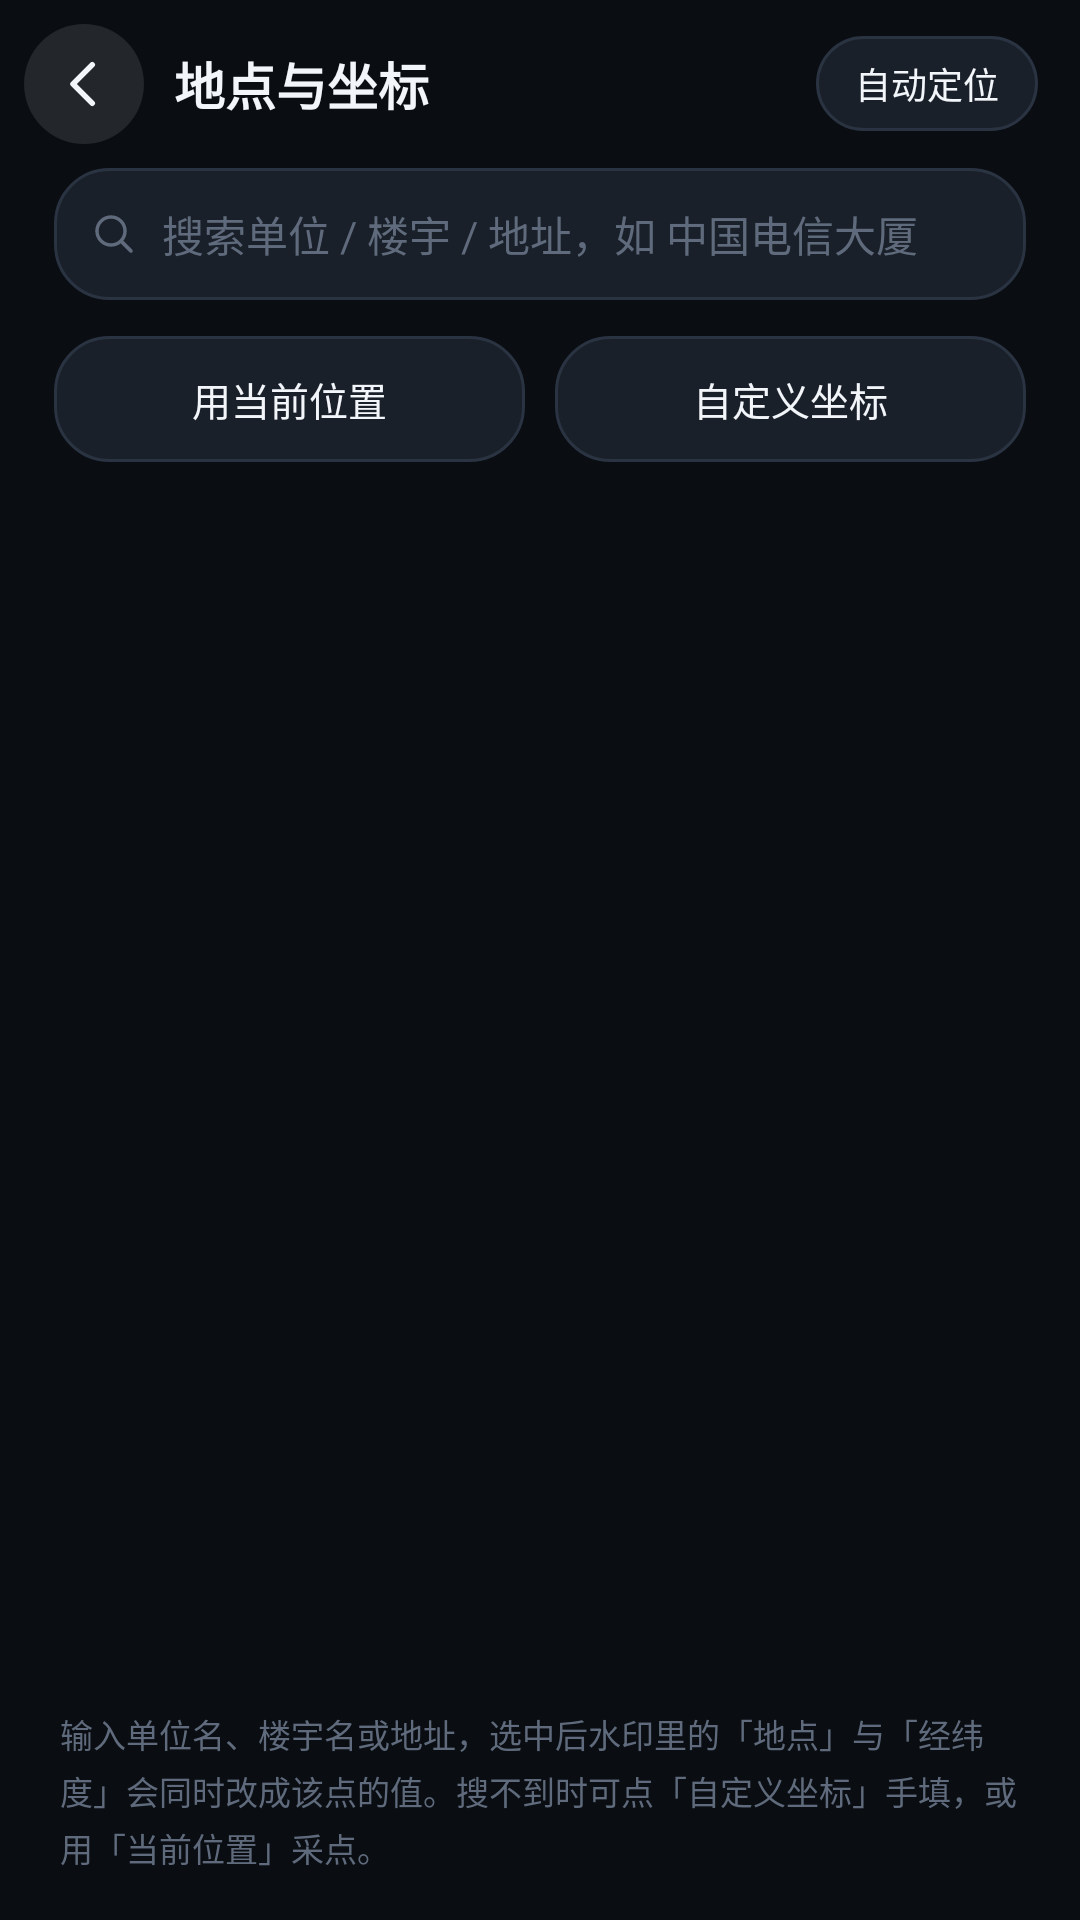

Here is an Android app screen rendered from its layout file. Give the layout XML and the strings, colors and styles it references.
<!-- AndroidManifest.xml: application theme Theme.WatermarkCam -->
<!-- res/layout/activity_place.xml -->
<?xml version="1.0" encoding="utf-8"?>
<LinearLayout xmlns:android="http://schemas.android.com/apk/res/android"
    android:layout_width="match_parent"
    android:layout_height="match_parent"
    android:background="@color/wm_bg"
    android:orientation="vertical">

    <LinearLayout
        android:layout_width="match_parent"
        android:layout_height="56dp"
        android:gravity="center_vertical"
        android:orientation="horizontal"
        android:paddingLeft="8dp"
        android:paddingRight="14dp">

        <ImageView
            android:id="@+id/btnBack"
            android:layout_width="40dp"
            android:layout_height="40dp"
            android:background="@drawable/bg_icon_btn"
            android:clickable="true"
            android:focusable="true"
            android:padding="9dp"
            android:src="@drawable/ic_back"
            android:tint="@color/wm_text" />

        <TextView
            android:layout_width="0dp"
            android:layout_height="wrap_content"
            android:layout_marginStart="10dp"
            android:layout_weight="1"
            android:text="地点与坐标"
            android:textColor="@color/wm_text"
            android:textSize="17sp"
            android:textStyle="bold" />

        <TextView
            android:id="@+id/btnAuto"
            android:layout_width="wrap_content"
            android:layout_height="wrap_content"
            android:background="@drawable/bg_chip"
            android:clickable="true"
            android:focusable="true"
            android:paddingLeft="13dp"
            android:paddingTop="7dp"
            android:paddingRight="13dp"
            android:paddingBottom="7dp"
            android:text="自动定位"
            android:textColor="@color/wm_text"
            android:textSize="12sp" />
    </LinearLayout>

    <LinearLayout
        android:layout_width="match_parent"
        android:layout_height="44dp"
        android:layout_marginLeft="18dp"
        android:layout_marginRight="18dp"
        android:background="@drawable/bg_chip"
        android:gravity="center_vertical"
        android:orientation="horizontal"
        android:paddingLeft="12dp"
        android:paddingRight="12dp">

        <ImageView
            android:layout_width="16dp"
            android:layout_height="16dp"
            android:src="@drawable/ic_search"
            android:tint="@color/wm_text3" />

        <EditText
            android:id="@+id/etSearch"
            android:layout_width="0dp"
            android:layout_height="match_parent"
            android:layout_marginStart="8dp"
            android:layout_weight="1"
            android:background="@null"
            android:hint="搜索单位 / 楼宇 / 地址，如 中国电信大厦"
            android:imeOptions="actionSearch"
            android:inputType="text"
            android:singleLine="true"
            android:textColor="@color/wm_text"
            android:textColorHint="@color/wm_text3"
            android:textSize="14sp" />

        <ImageView
            android:id="@+id/btnClear"
            android:layout_width="26dp"
            android:layout_height="26dp"
            android:padding="6dp"
            android:src="@drawable/ic_close"
            android:tint="@color/wm_text3"
            android:visibility="gone" />
    </LinearLayout>

    <TextView
        android:id="@+id/tvKeyHint"
        android:layout_width="match_parent"
        android:layout_height="wrap_content"
        android:layout_marginLeft="18dp"
        android:layout_marginTop="10dp"
        android:layout_marginRight="18dp"
        android:background="@drawable/bg_card_row"
        android:clickable="true"
        android:focusable="true"
        android:lineSpacingExtra="3dp"
        android:padding="12dp"
        android:text="按单位名精确定位需要填一个免费的高德 Key。点这里去设置 →"
        android:textColor="@color/wm_accent"
        android:textSize="11.5sp"
        android:visibility="gone" />

    <LinearLayout
        android:layout_width="match_parent"
        android:layout_height="wrap_content"
        android:orientation="horizontal"
        android:paddingLeft="18dp"
        android:paddingTop="12dp"
        android:paddingRight="18dp"
        android:paddingBottom="6dp">

        <TextView
            android:id="@+id/btnCurrent"
            android:layout_width="0dp"
            android:layout_height="42dp"
            android:layout_weight="1"
            android:background="@drawable/bg_chip"
            android:clickable="true"
            android:focusable="true"
            android:gravity="center"
            android:text="用当前位置"
            android:textColor="@color/wm_text"
            android:textSize="13sp" />

        <TextView
            android:id="@+id/btnManual"
            android:layout_width="0dp"
            android:layout_height="42dp"
            android:layout_marginStart="10dp"
            android:layout_weight="1"
            android:background="@drawable/bg_chip"
            android:clickable="true"
            android:focusable="true"
            android:gravity="center"
            android:text="自定义坐标"
            android:textColor="@color/wm_text"
            android:textSize="13sp" />
    </LinearLayout>

    <androidx.recyclerview.widget.RecyclerView
        android:id="@+id/list"
        android:layout_width="match_parent"
        android:layout_height="0dp"
        android:layout_weight="1"
        android:clipToPadding="false"
        android:paddingLeft="14dp"
        android:paddingTop="2dp"
        android:paddingRight="14dp"
        android:paddingBottom="10dp" />

    <TextView
        android:layout_width="match_parent"
        android:layout_height="wrap_content"
        android:lineSpacingExtra="3dp"
        android:paddingLeft="20dp"
        android:paddingTop="4dp"
        android:paddingRight="20dp"
        android:paddingBottom="16dp"
        android:text="输入单位名、楼宇名或地址，选中后水印里的「地点」与「经纬度」会同时改成该点的值。搜不到时可点「自定义坐标」手填，或用「当前位置」采点。"
        android:textColor="@color/wm_text3"
        android:textSize="11sp" />

</LinearLayout>
<!-- resources referenced by this layout -->
<resources>
  <color name="wm_accent">#FFC400</color>
  <color name="wm_bg">#0A0D12</color>
  <color name="wm_text">#F2F5F9</color>
  <color name="wm_text3">#5F6B7C</color>
  <!-- drawable bg_card_row (drawable) -->
  <?xml version="1.0" encoding="utf-8"?>
  <ripple xmlns:android="http://schemas.android.com/apk/res/android"
      android:color="#14FFFFFF">
      <item>
          <shape android:shape="rectangle">
              <corners android:radius="16dp" />
              <solid android:color="#12171F" />
              <stroke android:width="1dp" android:color="#1C2330" />
          </shape>
      </item>
  </ripple>
  <!-- drawable bg_chip (drawable) -->
  <?xml version="1.0" encoding="utf-8"?>
  <ripple xmlns:android="http://schemas.android.com/apk/res/android"
      android:color="#26FFC400">
      <item>
          <shape android:shape="rectangle">
              <corners android:radius="18dp" />
              <solid android:color="#1A2029" />
              <stroke android:width="1dp" android:color="#2A3341" />
          </shape>
      </item>
  </ripple>
  <!-- drawable bg_icon_btn (drawable) -->
  <ripple xmlns:android="http://schemas.android.com/apk/res/android"
      android:color="#33FFFFFF">
      <item>
          <shape android:shape="oval">
              <solid android:color="#1AFFFFFF" />
          </shape>
      </item>
  </ripple>
  <!-- drawable ic_back (drawable) -->
  <vector xmlns:android="http://schemas.android.com/apk/res/android"
      android:width="24dp" android:height="24dp"
      android:viewportWidth="24" android:viewportHeight="24">
      <path android:pathData="M15,5 L8,12 L15,19"
          android:strokeColor="#FFFFFF" android:strokeWidth="2"
          android:strokeLineCap="round" android:strokeLineJoin="round"
          android:fillColor="#00000000" />
  </vector>
  <!-- drawable ic_close (drawable) -->
  <vector xmlns:android="http://schemas.android.com/apk/res/android"
      android:width="24dp" android:height="24dp"
      android:viewportWidth="24" android:viewportHeight="24">
      <path android:pathData="M6,6 L18,18 M18,6 L6,18"
          android:strokeColor="#FFFFFF" android:strokeWidth="2"
          android:strokeLineCap="round" android:fillColor="#00000000" />
  </vector>
  <!-- drawable ic_search (drawable) -->
  <vector xmlns:android="http://schemas.android.com/apk/res/android"
      android:width="24dp" android:height="24dp"
      android:viewportWidth="24" android:viewportHeight="24">
      <path android:pathData="M10.5,3.5 A7,7 0 1 1 10.5,17.5 A7,7 0 1 1 10.5,3.5 Z"
          android:strokeColor="#FFFFFF" android:strokeWidth="1.7" android:fillColor="#00000000" />
      <path android:pathData="M15.6,15.6 L20.5,20.5"
          android:strokeColor="#FFFFFF" android:strokeWidth="1.8"
          android:strokeLineCap="round" android:fillColor="#00000000" />
  </vector>
  <style name="Theme.WatermarkCam" parent="Theme.AppCompat.NoActionBar">
          <item name="colorPrimary">@color/wm_accent</item>
          <item name="colorPrimaryDark">@color/wm_bg</item>
          <item name="colorAccent">@color/wm_accent</item>
          <item name="android:windowBackground">@color/wm_bg</item>
          <item name="android:statusBarColor">@android:color/transparent</item>
          <item name="android:navigationBarColor">@color/wm_bg</item>
          <item name="android:windowLightStatusBar">false</item>
          <item name="android:textColorPrimary">@color/wm_text</item>
          <item name="android:textColorSecondary">@color/wm_text2</item>
      </style>
  <color name="wm_text2">#98A4B5</color>
</resources>
